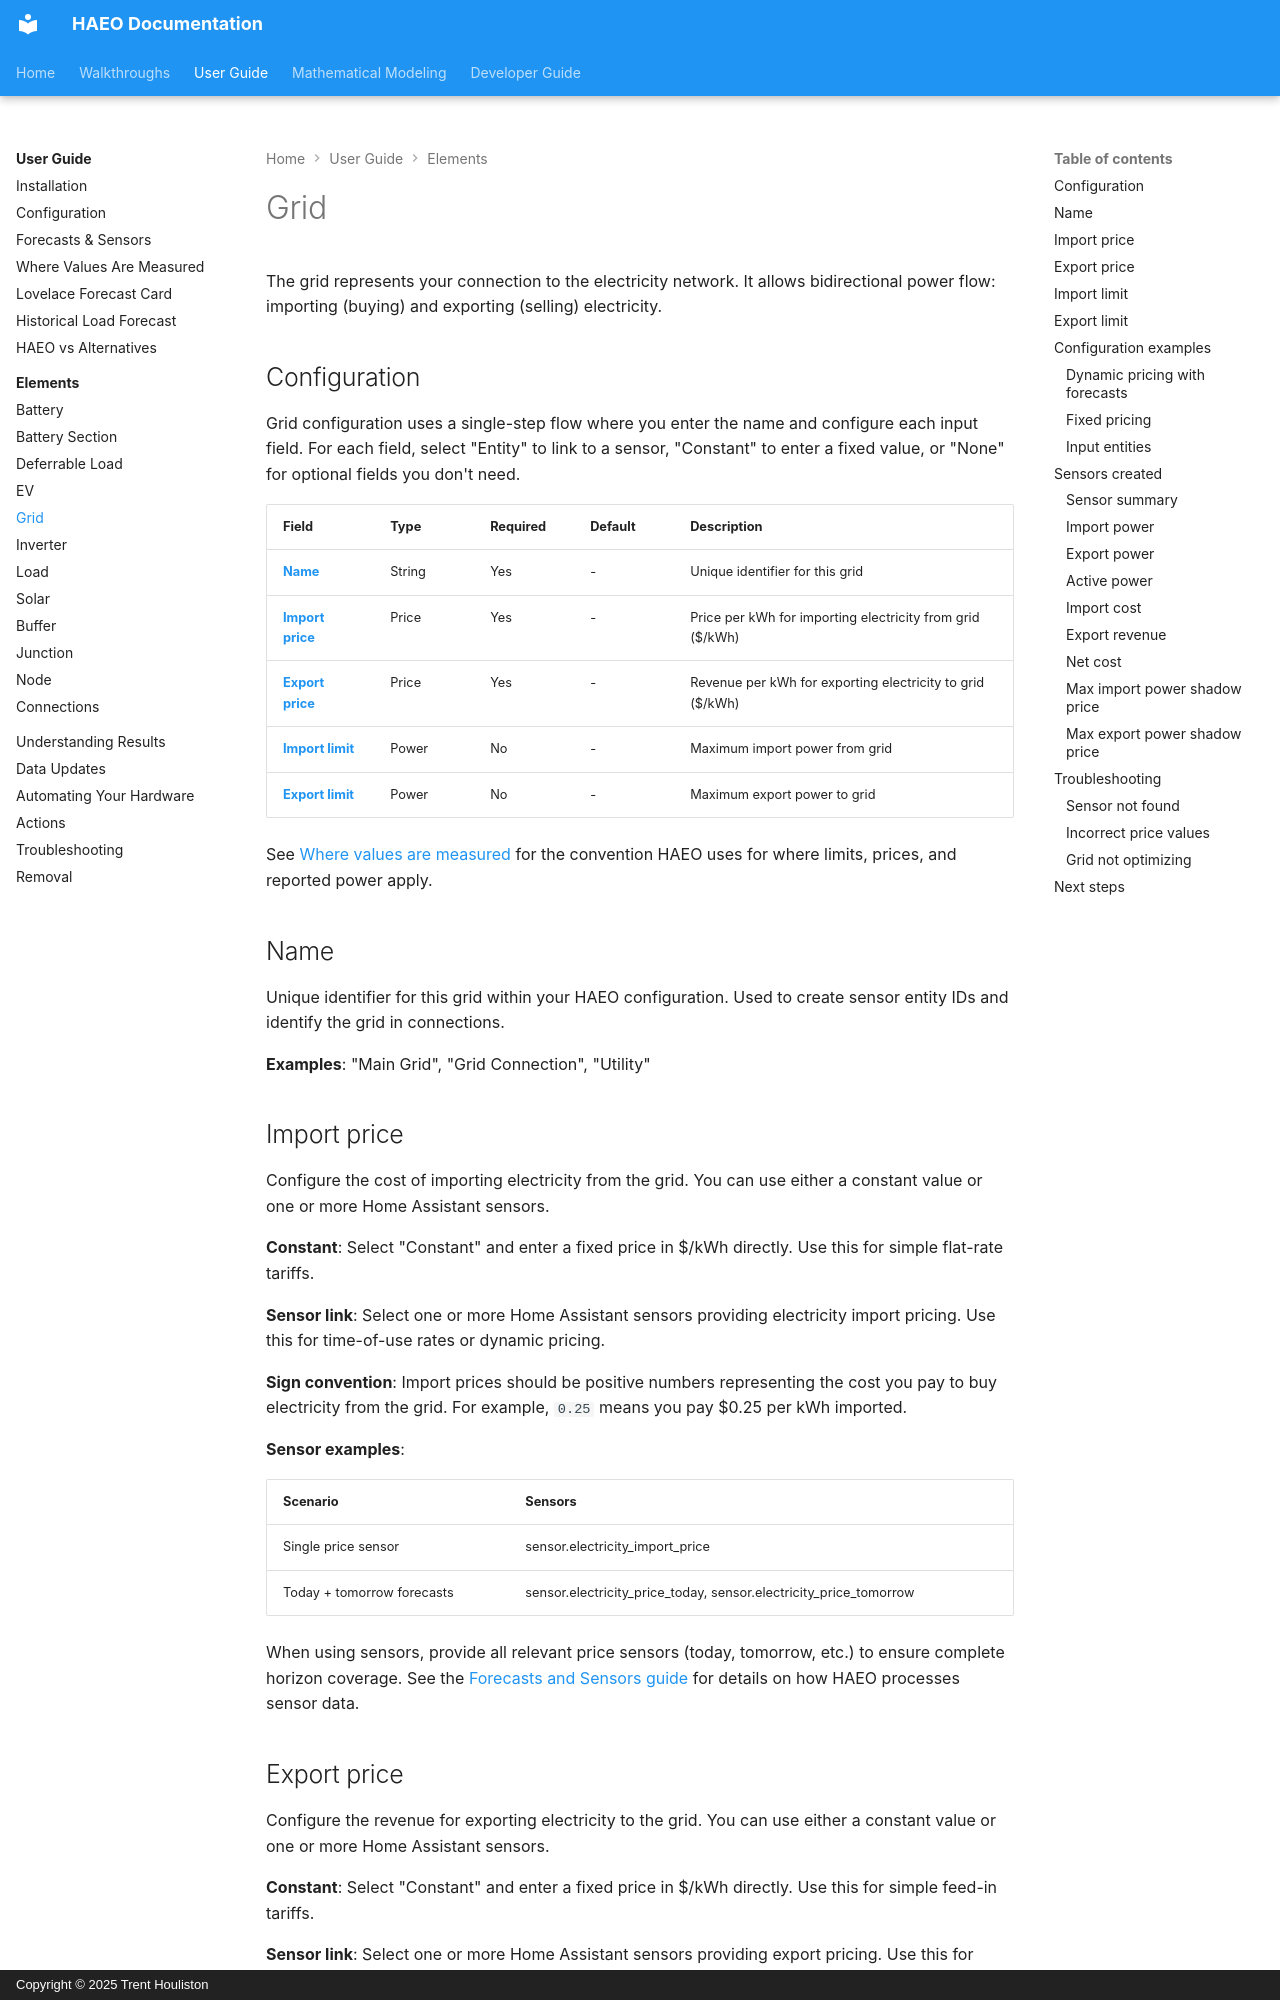

repository: hass-energy/haeo · page: user-guide/elements/grid/index.html · generator: mkdocs · copyright: Copyright © 2025 Trent Houliston

# Grid

The grid represents your connection to the electricity network.
It allows bidirectional power flow: importing (buying) and exporting (selling) electricity.

## Configuration

Grid configuration uses a single-step flow where you enter the name and configure each input field.
For each field, select "Entity" to link to a sensor, "Constant" to enter a fixed value, or "None" for optional fields you don't need.

| Field                             | Type   | Required | Default | Description                                                |
| --------------------------------- | ------ | -------- | ------- | ---------------------------------------------------------- |
| **[Name](#name)**                 | String | Yes      | -       | Unique identifier for this grid                            |
| **[Import price](#import-price)** | Price  | Yes      | -       | Price per kWh for importing electricity from grid (\$/kWh) |
| **[Export price](#export-price)** | Price  | Yes      | -       | Revenue per kWh for exporting electricity to grid (\$/kWh) |
| **[Import limit](#import-limit)** | Power  | No       | -       | Maximum import power from grid                             |
| **[Export limit](#export-limit)** | Power  | No       | -       | Maximum export power to grid                               |

See [Where values are measured](../measurement-points.md) for the convention HAEO uses for where limits, prices, and reported power apply.

## Name

Unique identifier for this grid within your HAEO configuration.
Used to create sensor entity IDs and identify the grid in connections.

**Examples**: "Main Grid", "Grid Connection", "Utility"

## Import price

Configure the cost of importing electricity from the grid.
You can use either a constant value or one or more Home Assistant sensors.

**Constant**: Select "Constant" and enter a fixed price in \$/kWh directly.
Use this for simple flat-rate tariffs.

**Sensor link**: Select one or more Home Assistant sensors providing electricity import pricing.
Use this for time-of-use rates or dynamic pricing.

**Sign convention**: Import prices should be positive numbers representing the cost you pay to buy electricity from the grid.
For example, `0.25` means you pay \$0.25 per kWh imported.

**Sensor examples**:

| Scenario                   | Sensors                                                           |
| -------------------------- | ----------------------------------------------------------------- |
| Single price sensor        | sensor.electricity_import_price                                   |
| Today + tomorrow forecasts | sensor.electricity_price_today, sensor.electricity_price_tomorrow |

When using sensors, provide all relevant price sensors (today, tomorrow, etc.) to ensure complete horizon coverage.
See the [Forecasts and Sensors guide](../forecasts-and-sensors.md) for details on how HAEO processes sensor data.
